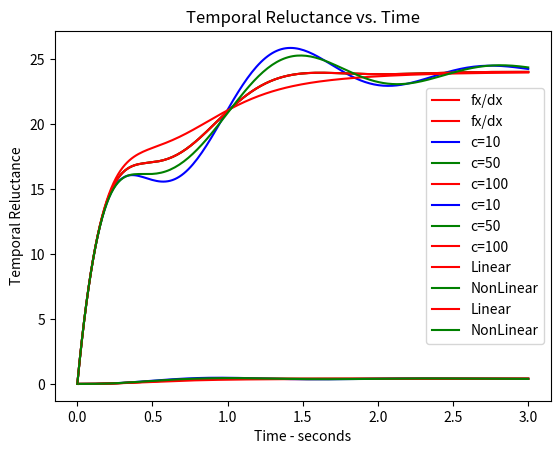

Python code for this plot:
from scipy.integrate import odeint
import matplotlib.pyplot as plt
import numpy as np

# define constants
I = 20
k = 300
mjf = 5
L = 0.1
R = 0.5
c = 50
v = 12

def ode_system_one(X, t, I, k, mjf, L, R, c, v):
    # Make names for the initial conditions, nice
    f = X[0];
    fdot = X[1];
    i = X[2];

    # re-arranged DE's
    fddot = (1 / I) * (mjf * i - c * fdot - k * f)
    idot = (1 / L) * (v - mjf * fdot - R * i)
    return [fdot, fddot, idot]                  # make sure these are in same order

def ode_system_two(X, t, I, k, mjf, L, R, c, v):
    # Make names for the initial conditions, nice
    F = X[0];
    Fdot = X[1];
    i = X[2];

    # re-arrange DE's
    Fddot = (1 / I) * (mjf * i - c * Fdot ** 2 * Fdot - k * F)
    idot = (1 / L) * (v - mjf * Fdot - R * i)
    return [Fdot, Fddot, idot]



t = np.linspace(0, 3, 200)  # Time from 0 to 3 seconds with 200 data points
c1 = 10
c2 = 100
ic = [0, 0, 0]  # Initial conditions
x = odeint(ode_system_one, ic, t, args=(I, k, mjf, L, R, c, v))  # c = 50
x2 = odeint(ode_system_one, ic, t, args=(I, k, mjf, L, R, c1, v))  # c = 10
x3 = odeint(ode_system_one, ic, t, args=(I, k, mjf, L, R, c2, v))  # c = 100
x1 = odeint(ode_system_two, ic, t, args=(I, k, mjf, L, R, c, v))  # Non linear damping

def main(eqn, t, I, k, mjf, L, R, c, v):

    # define constants
    I = 20
    k = 300
    mjf = 5
    L = 0.1
    R = 0.5
    c = 50
    v = 12

    t = np.linspace(0, 3, 200)  # Time from 0 to 3 seconds with 200 data points
    c1 = 10
    c2 = 100
    ic = [0, 0, 0]  # Initial conditions
    x = odeint(ode_system_one, ic, t, args=(I, k, mjf, L, R, c, v))  # c = 50
    x2 = odeint(ode_system_one, ic, t, args=(I, k, mjf, L, R, c1, v))  # c = 10
    x3 = odeint(ode_system_one, ic, t, args=(I, k, mjf, L, R, c2, v))  # c = 100
    x1 = odeint(ode_system_two, ic, t, args=(I, k, mjf, L, R, c, v))  # Non linear damping



# Part 1

plt.plot(t, x[:,0], 'r-', label='fx/dx')
plt.legend(loc='best')
plt.xlabel('Time - seconds')
plt.ylabel('Time warp flux')
plt.title('Time warp flux vs. Time')
plt.show()

plt.plot(t, x[:,2], 'r-', label='fx/dx')
plt.legend(loc='best')
plt.xlabel('Time - seconds')
plt.ylabel('Temporal reluctance')
plt.title('Temporal reluctance vs. Time')
plt.show()



# Plot 2

plt.plot(t, x2[:,0], 'b-', label='c=10')
plt.plot(t, x[:,0], 'g-', label='c=50')
plt.plot(t, x3[:,0], 'r-', label='c=100')
plt.legend(loc='best')
plt.xlabel('Time - seconds')
plt.ylabel('Time warp flux')
plt.title('Time warp flux vs. Time')
plt.show()

plt.plot(t, x2[:,2], 'b-', label='c=10')
plt.plot(t, x[:,2], 'g-', label='c=50')
plt.plot(t, x3[:,2], 'r-', label='c=100')
plt.legend(loc='best')
plt.xlabel('Time - seconds')
plt.ylabel('Temporal reluctance')
plt.title('Temporal reluctance vs. Time')
plt.show()


#plots for i and F Part 3

plt.plot(t, x[:,0], 'r-', label='Linear')
plt.plot(t, x1[:,0], 'g-', label='NonLinear')
plt.legend(loc='best')
plt.xlabel('Time - seconds')
plt.ylabel('Time warp flux')
plt.title('Time warp flux vs. Time')
plt.show()

plt.plot(t, x[:,2], 'r-', label='Linear')
plt.plot(t, x1[:,2], 'g-', label='NonLinear')
plt.legend(loc='best')
plt.xlabel('Time - seconds')
plt.ylabel('Temporal Reluctance')
plt.title('Temporal Reluctance vs. Time')
plt.show()